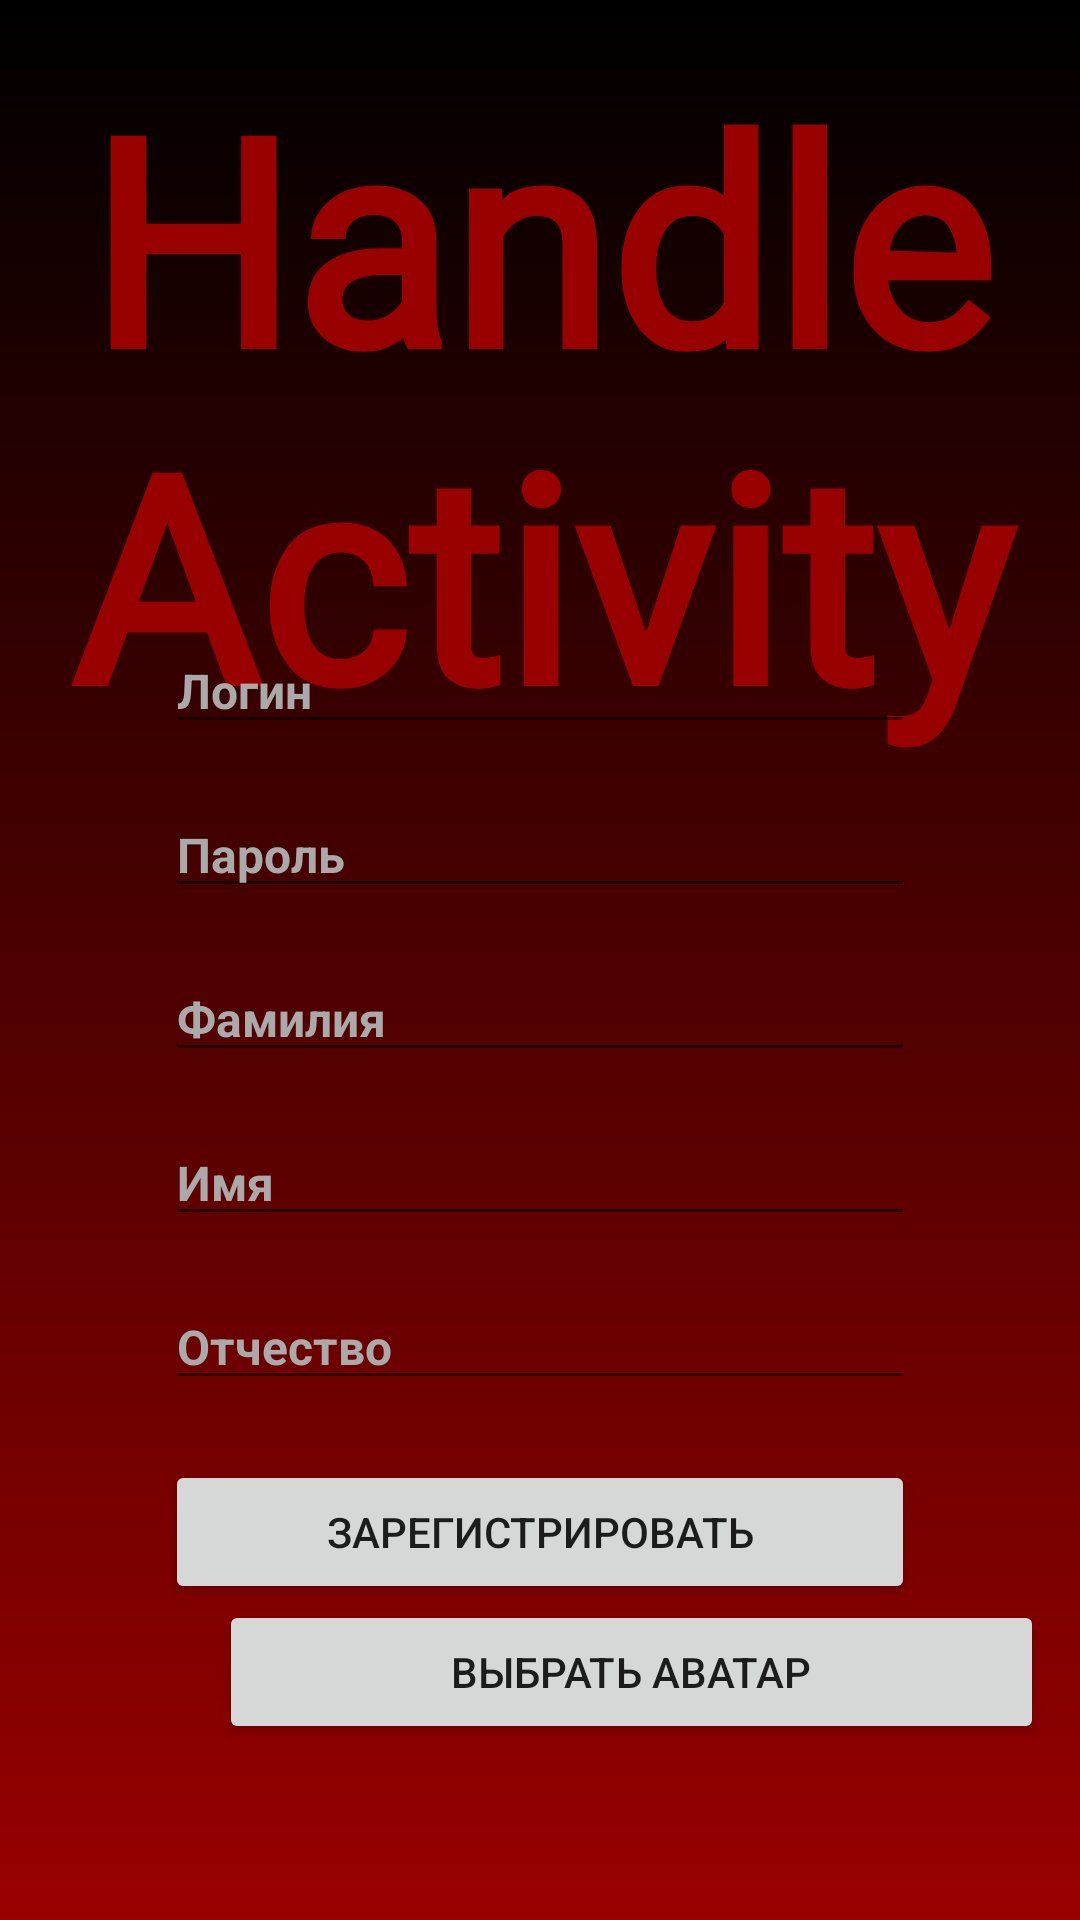

Produce the Android XML layout that renders to this screen, including the resource entries it uses.
<!-- AndroidManifest.xml: application theme Theme.TestApp -->
<!-- res/layout/activity_handle.xml -->
<?xml version="1.0" encoding="utf-8"?>
<androidx.constraintlayout.widget.ConstraintLayout xmlns:android="http://schemas.android.com/apk/res/android"
    xmlns:app="http://schemas.android.com/apk/res-auto"
    xmlns:tools="http://schemas.android.com/tools"
    android:id="@+id/main"
    android:layout_width="match_parent"
    android:layout_height="match_parent"
    android:background="@drawable/gradient_background"
    tools:context=".HandleActivity">

    <TextView
        android:id="@+id/textView"
        android:layout_width="wrap_content"
        android:layout_height="wrap_content"
        android:fontFamily="@font/aladin"
        android:gravity="center"
        android:text="Handle Activity"
        android:textColor="#900"
        android:textSize="96sp"
        android:textStyle="bold"
        app:layout_constraintBottom_toBottomOf="parent"
        app:layout_constraintEnd_toEndOf="parent"
        app:layout_constraintStart_toStartOf="parent"
        app:layout_constraintTop_toTopOf="parent"
        app:layout_constraintVertical_bias="0.037" />

    <ImageView
        android:id="@+id/avatarView"
        android:layout_width="275dp"
        android:layout_height="277dp"
        android:layout_marginEnd="8dp"
        app:layout_constraintBottom_toBottomOf="parent"
        app:layout_constraintEnd_toEndOf="parent"
        app:layout_constraintHorizontal_bias="0.946"
        app:layout_constraintStart_toStartOf="parent"
        app:layout_constraintTop_toTopOf="parent"
        app:layout_constraintVertical_bias="0.662"
        tools:srcCompat="@drawable/pig" />

    <Button
        android:id="@+id/avatarBtn"
        android:layout_width="0dp"
        android:layout_height="wrap_content"
        android:layout_marginTop="16dp"
        android:layout_marginBottom="16dp"
        android:text="@string/avatar"
        app:layout_constraintBottom_toBottomOf="parent"
        app:layout_constraintEnd_toEndOf="@+id/avatarView"
        app:layout_constraintHorizontal_bias="0.0"
        app:layout_constraintStart_toStartOf="@+id/avatarView"
        app:layout_constraintTop_toBottomOf="@+id/avatarView"
        app:layout_constraintVertical_bias="0.0" />

    <EditText
        android:id="@+id/loginEditText"
        android:layout_width="250dp"
        android:layout_height="wrap_content"
        android:ems="10"
        android:hint="Логин"
        android:inputType="text"
        android:textColor="#fff"
        android:textColorHint="#aaa"
        android:textSize="16sp"
        android:textStyle="bold"
        app:layout_constraintBottom_toBottomOf="parent"
        app:layout_constraintEnd_toEndOf="parent"
        app:layout_constraintStart_toStartOf="parent"
        app:layout_constraintTop_toTopOf="parent"
        app:layout_constraintVertical_bias="0.348" />

    <EditText
        android:id="@+id/name2EditText"
        android:layout_width="0dp"
        android:layout_height="wrap_content"
        android:layout_marginTop="16dp"
        android:ems="10"
        android:hint="Имя"
        android:inputType="text"
        android:textColor="#fff"
        android:textColorHint="#aaa"
        android:textSize="16sp"
        android:textStyle="bold"
        app:layout_constraintEnd_toEndOf="@+id/name1EditText"
        app:layout_constraintHorizontal_bias="0.0"
        app:layout_constraintStart_toStartOf="@+id/name1EditText"
        app:layout_constraintTop_toBottomOf="@+id/name1EditText" />

    <EditText
        android:id="@+id/name1EditText"
        android:layout_width="0dp"
        android:layout_height="wrap_content"
        android:layout_marginTop="16dp"
        android:ems="10"
        android:hint="Фамилия"
        android:inputType="text"
        android:textColor="#fff"
        android:textColorHint="#aaa"
        android:textSize="16sp"
        android:textStyle="bold"
        app:layout_constraintEnd_toEndOf="@+id/passEditText"
        app:layout_constraintHorizontal_bias="0.0"
        app:layout_constraintStart_toStartOf="@+id/passEditText"
        app:layout_constraintTop_toBottomOf="@+id/passEditText" />

    <EditText
        android:id="@+id/name3EditText"
        android:layout_width="0dp"
        android:layout_height="wrap_content"
        android:layout_marginTop="16dp"
        android:ems="10"
        android:hint="Отчество"
        android:inputType="text"
        android:textColor="#fff"
        android:textColorHint="#aaa"
        android:textSize="16sp"
        android:textStyle="bold"
        app:layout_constraintEnd_toEndOf="@+id/name2EditText"
        app:layout_constraintHorizontal_bias="0.0"
        app:layout_constraintStart_toStartOf="@+id/name2EditText"
        app:layout_constraintTop_toBottomOf="@+id/name2EditText" />

    <EditText
        android:id="@+id/passEditText"
        android:layout_width="0dp"
        android:layout_height="wrap_content"
        android:layout_marginTop="16dp"
        android:ems="10"
        android:hint="Пароль"
        android:inputType="text"
        android:textColor="#fff"
        android:textColorHint="#aaa"
        android:textSize="16sp"
        android:textStyle="bold"
        app:layout_constraintEnd_toEndOf="@+id/loginEditText"
        app:layout_constraintHorizontal_bias="0.0"
        app:layout_constraintStart_toStartOf="@+id/loginEditText"
        app:layout_constraintTop_toBottomOf="@+id/loginEditText" />

    <Button
        android:id="@+id/newUserBtn"
        android:layout_width="0dp"
        android:layout_height="wrap_content"
        android:layout_marginTop="20dp"
        android:text="@string/registry"
        app:layout_constraintEnd_toEndOf="@+id/loginEditText"
        app:layout_constraintHorizontal_bias="0.0"
        app:layout_constraintStart_toStartOf="@+id/loginEditText"
        app:layout_constraintTop_toBottomOf="@+id/name3EditText" />

</androidx.constraintlayout.widget.ConstraintLayout>
<!-- resources referenced by this layout -->
<resources>
  <!-- drawable gradient_background (drawable) -->
  <?xml version="1.0" encoding="utf-8"?>
  <shape xmlns:android="http://schemas.android.com/apk/res/android" android:shape="rectangle">
      <gradient
          android:startColor="#000"
          android:endColor="#900"
          android:angle="-90" />
  </shape>
  <string name="avatar" translatable="false">Выбрать аватар</string>
  <string name="registry" translatable="false">Зарегистрировать</string>
  <style name="Theme.TestApp" parent="Theme.AppCompat.DayNight.NoActionBar" />
</resources>
